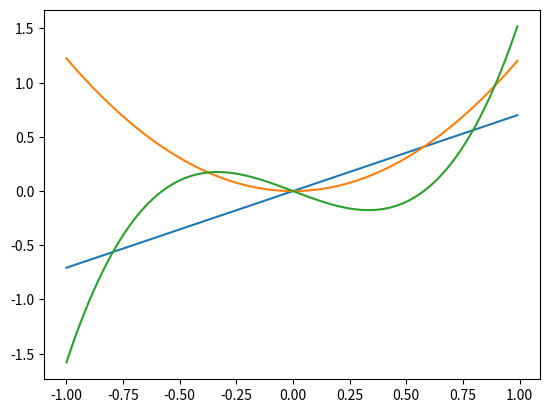

Source code (Python):


import numpy as np 
from numpy.polynomial import Polynomial
import matplotlib.pyplot as plt 
import scipy.integrate as integr 


def scalaire (P,Q):
    A=Polynomial(P)
    B=Polynomial(Q)
    C=(A*B).integ()
    return C(1)-C(-1)

#print(scalaire([1],[1]))

def norme (P):
    return np.sqrt(scalaire(P,P))

def gram_schmidt (n):
    base=np.array([[0]*(n)]*(n))
    for i in range(n):
        base[i][i]=1
    result = []

    result.append(base[0]/norme(base[0]))

    for i in range(1,n):
        vector=base[i]
        for k in range(0,i):
            vector=vector-scalaire(base[i],result[k])*result[k]
        result.append(vector/norme(vector))

    return(np.array(result))

print(gram_schmidt(5))

def valuate_P (P, x):
    d=len(P)
    S=0
    for i in range(len(P)):
        S+=P[d-1-i]
        S*=x
    return S

#print(valuate_P([0,0,1],5))

def tracer(arr):
    X=np.arange(-1,1,0.01)
    for P in arr:
        Y=[valuate_P(P,x) for x in X]
        plt.plot(X,Y)
    plt.show()

tracer(gram_schmidt(3))